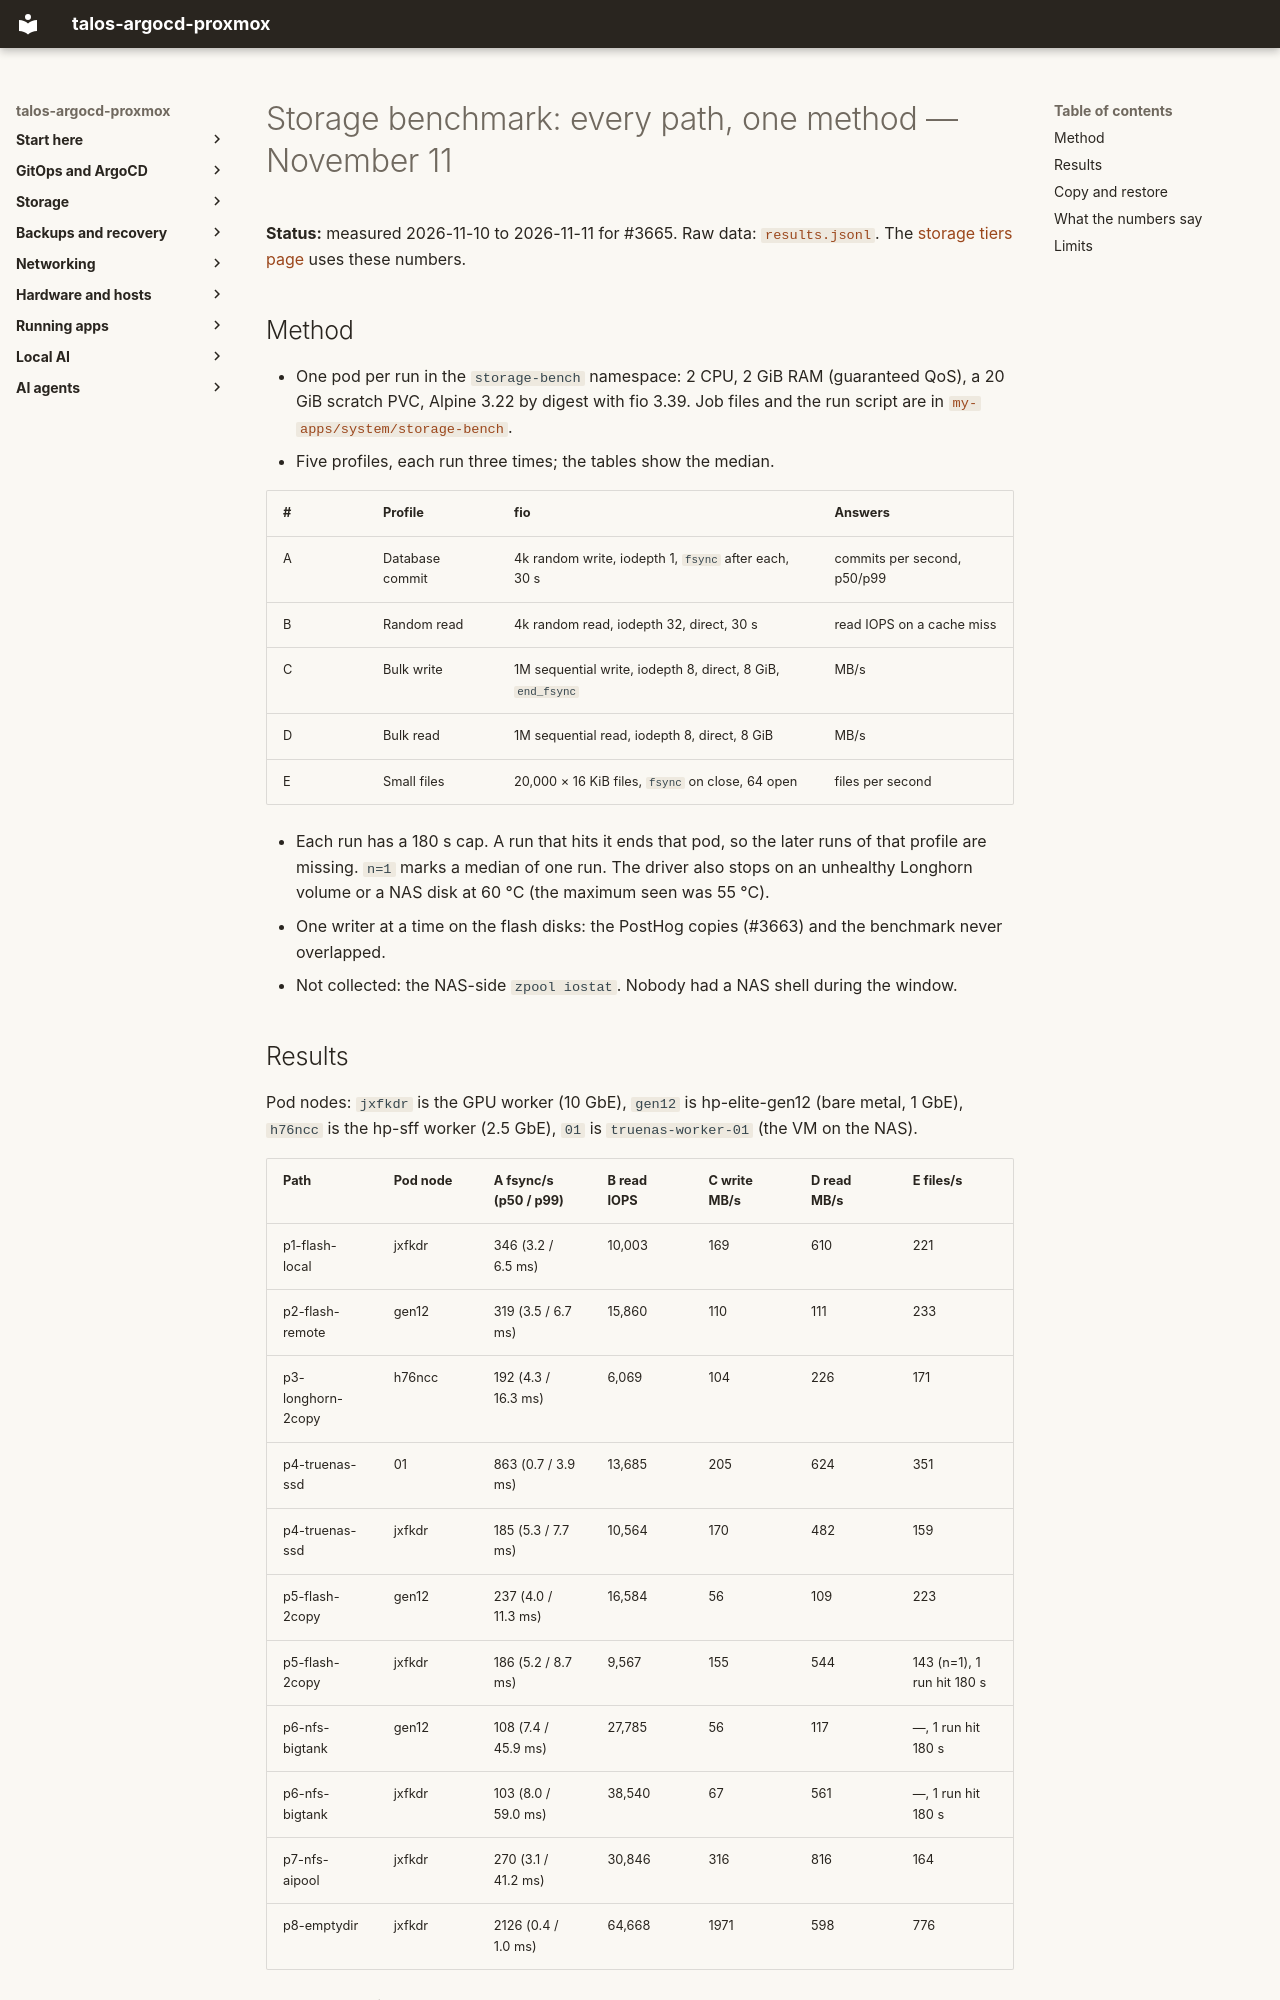

repository: mitchross/talos-argocd-proxmox · page: inventory/2026-11-11-storage-bench/index.html · generator: mkdocs

# Storage benchmark: every path, one method — November 11

**Status:** measured 2026-11-10 to 2026-11-11 for #3665. Raw data:
[`results.jsonl`](../assets/storage-bench/2026-11-11/results.jsonl). The
[storage tiers page](../domains/storage/storage-tiers.md#measured-numbers) uses these numbers.

## Method

- One pod per run in the `storage-bench` namespace: 2 CPU, 2 GiB RAM (guaranteed QoS), a
  20 GiB scratch PVC, Alpine 3.22 by digest with fio 3.39. Job files and the run script are in
  [`my-apps/system/storage-bench`](https://github.com/mitchross/talos-argocd-proxmox/tree/main/my-apps/system/storage-bench).
- Five profiles, each run three times; the tables show the median.

| # | Profile | fio | Answers |
|---|---|---|---|
| A | Database commit | 4k random write, iodepth 1, `fsync` after each, 30 s | commits per second, p50/p99 |
| B | Random read | 4k random read, iodepth 32, direct, 30 s | read IOPS on a cache miss |
| C | Bulk write | 1M sequential write, iodepth 8, direct, 8 GiB, `end_fsync` | MB/s |
| D | Bulk read | 1M sequential read, iodepth 8, direct, 8 GiB | MB/s |
| E | Small files | 20,000 × 16 KiB files, `fsync` on close, 64 open | files per second |

- Each run has a 180 s cap. A run that hits it ends that pod, so the later runs of that
  profile are missing. `n=1` marks a median of one run. The driver also stops on an unhealthy Longhorn volume or a NAS disk at
  60 °C (the maximum seen was 55 °C).
- One writer at a time on the flash disks: the PostHog copies (#3663) and the benchmark never
  overlapped.
- Not collected: the NAS-side `zpool iostat`. Nobody had a NAS shell during the window.
